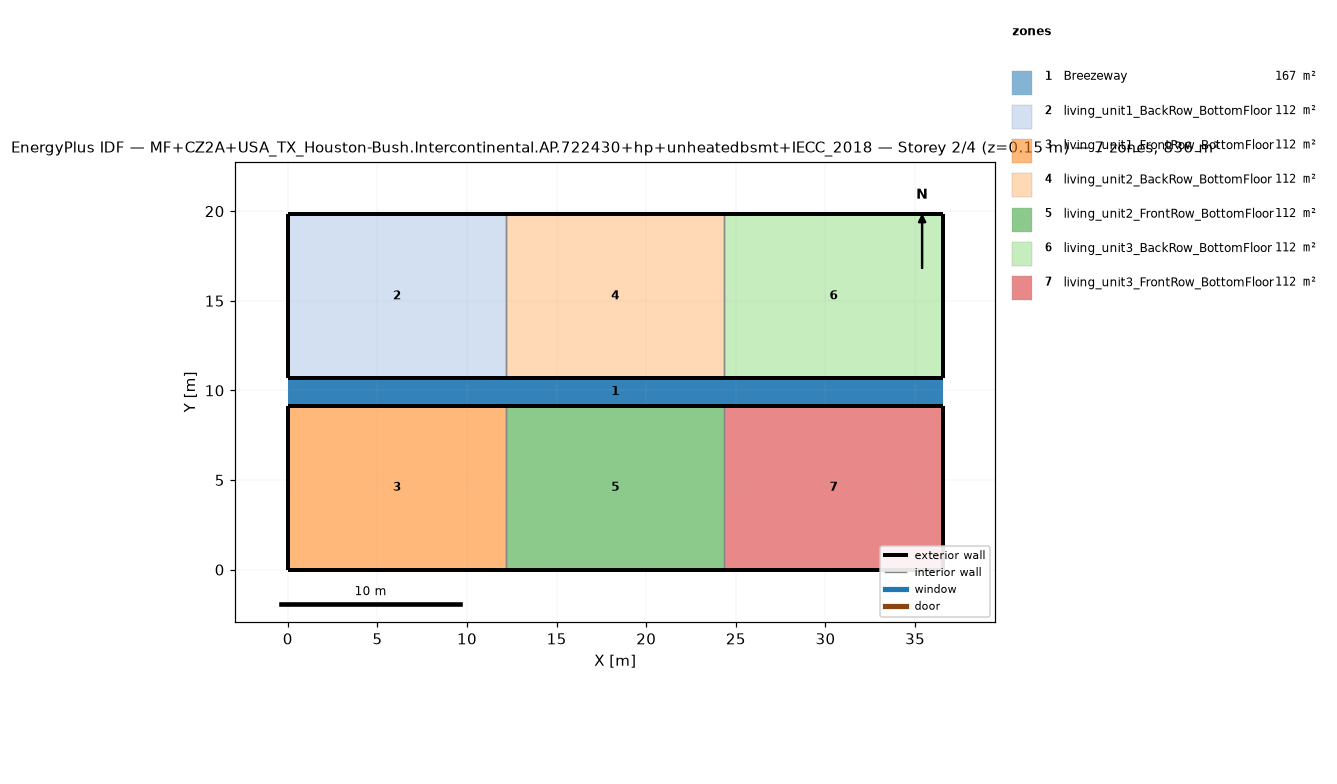
=== STOREY PLAN SPEC (per zone: floor XY polygon, exterior-wall plan segments, windows/doors) ===
zone 1: Breezeway  (167.0 m²)
  floor: (36.54, 9.16) (0.00, 9.16) (0.00, 10.68) (36.54, 10.68)
  floor: (36.54, 9.16) (0.00, 9.16) (0.00, 10.68) (36.54, 10.68)
  floor: (36.54, 9.16) (0.00, 9.16) (0.00, 10.68) (36.54, 10.68)
zone 2: living_unit1_BackRow_BottomFloor  (111.5 m²)
  floor: (12.18, 10.68) (0.00, 10.68) (0.00, 19.84) (12.18, 19.84)
  exterior wall: (0.00, 10.68) – (12.18, 10.68)  [12.2 m]
  exterior wall: (12.18, 19.84) – (0.00, 19.84)  [12.2 m]
  exterior wall: (0.00, 19.84) – (0.00, 10.68)  [9.2 m]
  interior walls: 1
zone 3: living_unit1_FrontRow_BottomFloor  (111.5 m²)
  floor: (12.18, 0.00) (0.00, 0.00) (0.00, 9.16) (12.18, 9.16)
  exterior wall: (0.00, 0.00) – (12.18, 0.00)  [12.2 m]
  exterior wall: (12.18, 9.16) – (0.00, 9.16)  [12.2 m]
  exterior wall: (0.00, 9.16) – (0.00, 0.00)  [9.2 m]
  interior walls: 1
zone 4: living_unit2_BackRow_BottomFloor  (111.5 m²)
  floor: (24.36, 10.68) (12.18, 10.68) (12.18, 19.84) (24.36, 19.84)
  exterior wall: (12.18, 10.68) – (24.36, 10.68)  [12.2 m]
  exterior wall: (24.36, 19.84) – (12.18, 19.84)  [12.2 m]
  interior walls: 2
zone 5: living_unit2_FrontRow_BottomFloor  (111.5 m²)
  floor: (24.36, 0.00) (12.18, 0.00) (12.18, 9.16) (24.36, 9.16)
  exterior wall: (12.18, 0.00) – (24.36, 0.00)  [12.2 m]
  exterior wall: (24.36, 9.16) – (12.18, 9.16)  [12.2 m]
  interior walls: 2
zone 6: living_unit3_BackRow_BottomFloor  (111.5 m²)
  floor: (36.54, 10.68) (24.36, 10.68) (24.36, 19.84) (36.54, 19.84)
  exterior wall: (24.36, 10.68) – (36.54, 10.68)  [12.2 m]
  exterior wall: (36.54, 10.68) – (36.54, 19.84)  [9.2 m]
  exterior wall: (36.54, 19.84) – (24.36, 19.84)  [12.2 m]
  interior walls: 1
zone 7: living_unit3_FrontRow_BottomFloor  (111.5 m²)
  floor: (36.54, 0.00) (24.36, 0.00) (24.36, 9.16) (36.54, 9.16)
  exterior wall: (24.36, 0.00) – (36.54, 0.00)  [12.2 m]
  exterior wall: (36.54, 0.00) – (36.54, 9.16)  [9.2 m]
  exterior wall: (36.54, 9.16) – (24.36, 9.16)  [12.2 m]
  interior walls: 1

=== DERIVED (storey summary) ===
Building: MF+CZ2A+USA_TX_Houston-Bush.Intercontinental.AP.722430+hp+unheatedbsmt+IECC_2018
Storey: 2 of 4  (floor level z = 0.15 m)
Storey gross floor area: 836.2 m²
Zones on this storey: 7
  - Breezeway: floor 167.0 m²
  - living_unit1_BackRow_BottomFloor: floor 111.5 m²; exterior wall 33.5 m (86.9 m²); WWR 0.0%
  - living_unit1_FrontRow_BottomFloor: floor 111.5 m²; exterior wall 33.5 m (86.9 m²); WWR 0.0%
  - living_unit2_BackRow_BottomFloor: floor 111.5 m²; exterior wall 24.4 m (63.1 m²); WWR 0.0%
  - living_unit2_FrontRow_BottomFloor: floor 111.5 m²; exterior wall 24.4 m (63.1 m²); WWR 0.0%
  - living_unit3_BackRow_BottomFloor: floor 111.5 m²; exterior wall 33.5 m (86.9 m²); WWR 0.0%
  - living_unit3_FrontRow_BottomFloor: floor 111.5 m²; exterior wall 33.5 m (86.9 m²); WWR 0.0%
Zone adjacency (shared interzone walls):
  - living_unit1_BackRow_BottomFloor ↔ living_unit2_BackRow_BottomFloor
  - living_unit1_FrontRow_BottomFloor ↔ living_unit2_FrontRow_BottomFloor
  - living_unit2_BackRow_BottomFloor ↔ living_unit3_BackRow_BottomFloor
  - living_unit2_FrontRow_BottomFloor ↔ living_unit3_FrontRow_BottomFloor